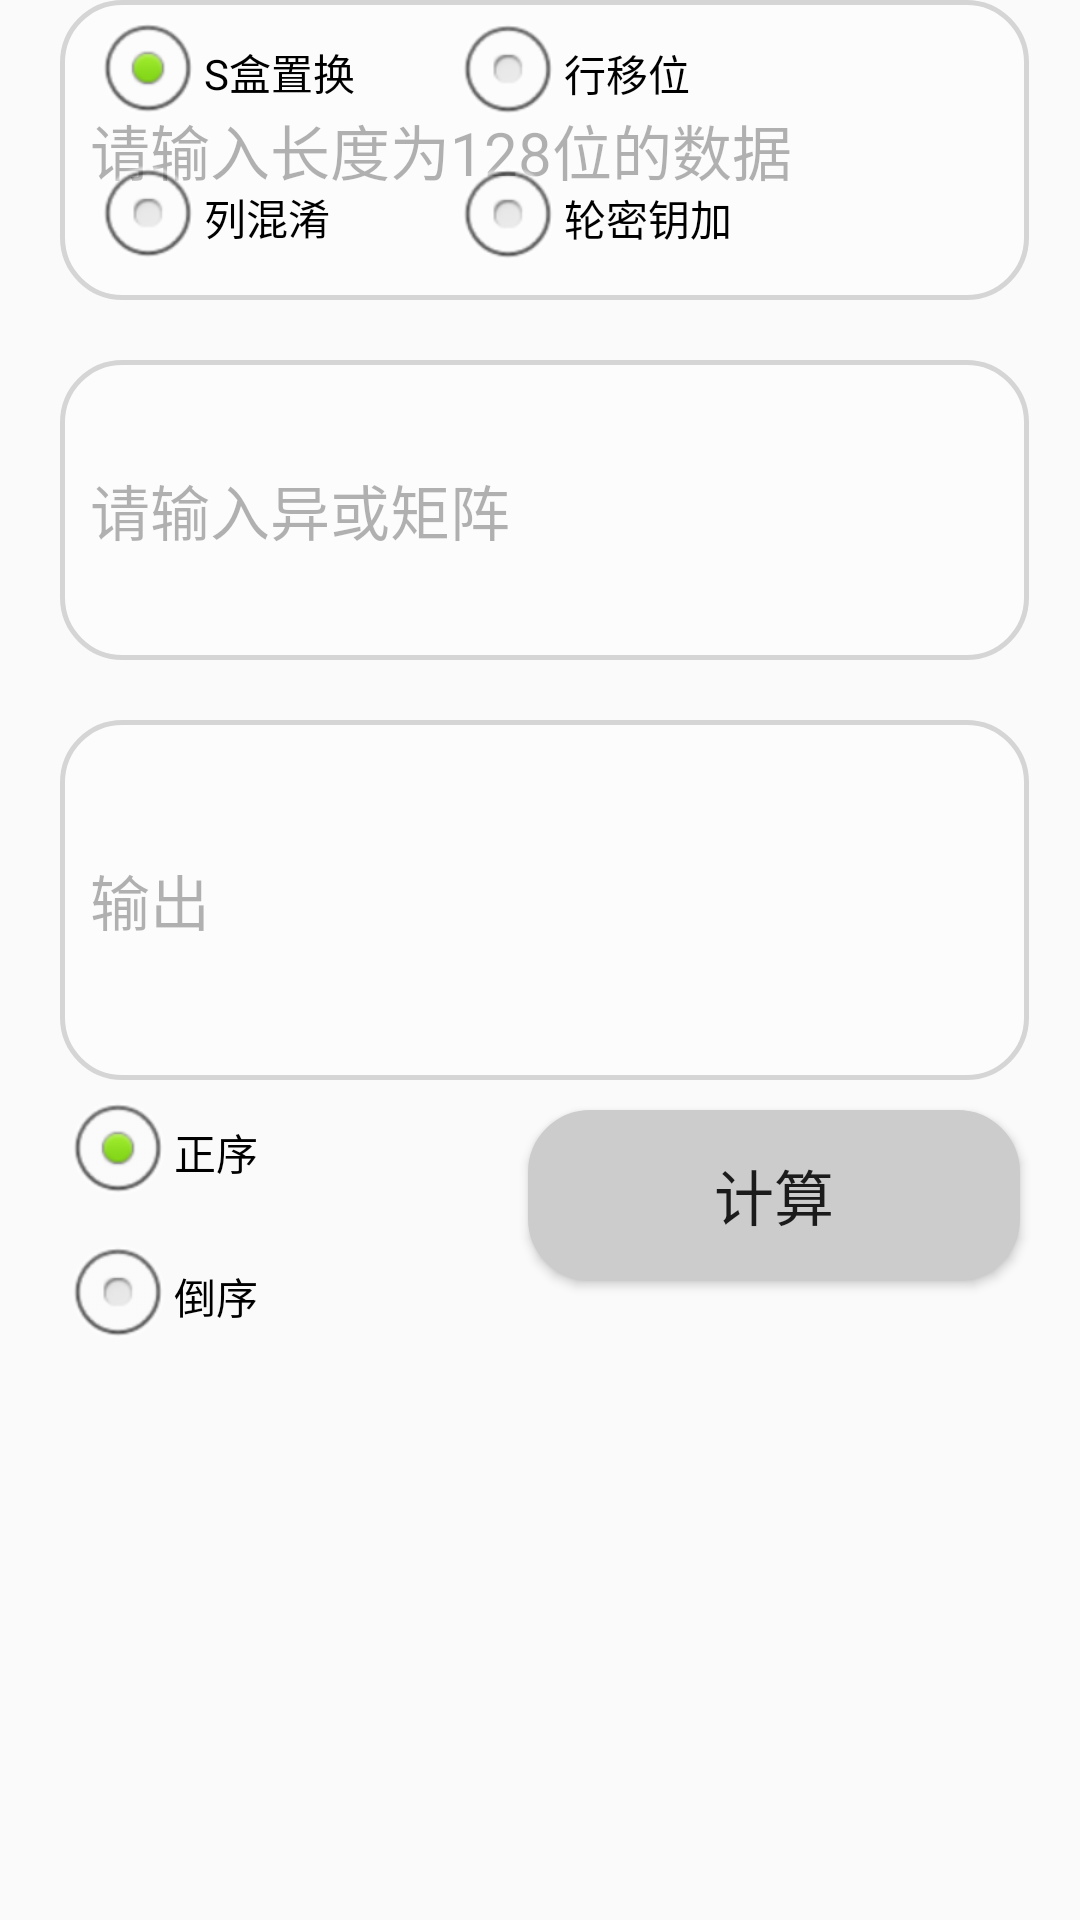

The Android layout XML behind this screen, and the referenced resources:
<!-- AndroidManifest.xml: application theme AppTheme -->
<!-- res/layout/calculator_main.xml -->
<?xml version="1.0" encoding="utf-8"?>
<android.support.constraint.ConstraintLayout
        xmlns:android="http://schemas.android.com/apk/res/android"
        xmlns:app="http://schemas.android.com/apk/res-auto"
        android:layout_width="match_parent"
        android:layout_height="match_parent">


    <EditText
            android:id="@+id/input"
            android:layout_width="323dp"
            android:layout_height="100dp"
            android:background="@drawable/view_bg"
            android:hint="@string/_16"
            android:alpha="0.5"
            app:layout_constraintLeft_toLeftOf="parent"
            app:layout_constraintTop_toBottomOf="@id/rgSex"
            android:textSize="20sp"
            android:layout_marginTop="36dp"
            android:layout_marginStart="20dp"/>

    <EditText
            android:id="@+id/rawkey_Edit"
            android:layout_width="323dp"
            android:layout_height="100dp"
            android:background="@drawable/view_bg"
            android:hint="@string/xor"
            android:alpha="0.5"
            app:layout_constraintLeft_toLeftOf="parent"
            app:layout_constraintTop_toBottomOf="@id/input"
            android:textSize="20sp"
            android:layout_marginTop="20dp"
            android:layout_marginStart="20dp"/>


    <EditText
            android:id="@+id/print"
            android:layout_width="323dp"
            android:layout_height="120dp"
            android:background="@drawable/view_bg"
            android:hint="@string/out"
            android:alpha="0.5"
            app:layout_constraintLeft_toLeftOf="parent"
            app:layout_constraintTop_toBottomOf="@id/rawkey_Edit"
            android:textSize="20sp"
            android:layout_marginTop="20dp"
            android:layout_marginStart="20dp"/>

    <RadioGroup
            android:id="@+id/process"
            android:layout_width="match_parent"
            android:layout_height="wrap_content"
            android:orientation="vertical">

        <RadioButton
                android:id="@+id/subBytes"
                android:layout_width="wrap_content"
                android:layout_height="wrap_content"
                android:layout_marginStart="30dp"
                android:button="@null"
                android:checked="true"
                android:drawableStart="@android:drawable/btn_radio"
                android:text="@string/SubBytes"/>

        <RadioButton
                android:id="@+id/shiftrow"
                android:layout_width="wrap_content"
                android:layout_height="wrap_content"
                android:layout_marginStart="150dp"
                android:layout_marginTop="-48dp"
                android:button="@null"
                android:drawableStart="@android:drawable/btn_radio"
                android:text="@string/shiftrow"/>

        <RadioButton
                android:id="@+id/mixcolumns"
                android:layout_width="wrap_content"
                android:layout_height="wrap_content"
                android:layout_marginStart="30dp"
                android:button="@null"
                android:drawableStart="@android:drawable/btn_radio"
                android:text="@string/mixcolumns"/>

        <RadioButton
                android:id="@+id/addrawkey"
                android:layout_width="wrap_content"
                android:layout_height="wrap_content"
                android:layout_marginStart="150dp"
                android:layout_marginTop="-48dp"
                android:button="@null"
                android:drawableStart="@android:drawable/btn_radio"
                android:text="@string/addrawkey"/>
    </RadioGroup>

    <RadioGroup
            android:id="@+id/Mode"
            android:layout_width="match_parent"
            android:layout_height="wrap_content"
            android:orientation="vertical"
            app:layout_constraintTop_toBottomOf="@id/print"
            android:layout_marginStart="20dp">

        <RadioButton
                android:id="@+id/Positive"
                android:layout_width="wrap_content"
                android:layout_height="wrap_content"
                android:button="@null"
                android:checked="true"
                android:drawableStart="@android:drawable/btn_radio"
                android:text="@string/Positive"/>

        <RadioButton
                android:id="@+id/inverted"
                android:layout_width="wrap_content"
                android:layout_height="wrap_content"
                android:button="@null"
                android:drawableStart="@android:drawable/btn_radio"
                android:text="@string/inverted"/>
    </RadioGroup>

    <Button
            android:id="@+id/execute"
            android:layout_height="57dp"
            android:layout_width="164dp"
            android:background="@drawable/button_bg"
            android:text="@string/execute"
            android:textSize="20sp"
            app:layout_constraintTop_toBottomOf="@id/print"
            app:layout_constraintRight_toRightOf="parent"
            android:layout_marginEnd="20dp"
            android:layout_marginTop="10dp"/>

</android.support.constraint.ConstraintLayout>
<!-- resources referenced by this layout -->
<resources>
  <!-- drawable button_bg (drawable) -->
  <?xml version="1.0" encoding="utf-8"?>
  <shape xmlns:android="http://schemas.android.com/apk/res/android"
         android:shape="rectangle"> 
      <corners android:radius="20dip" /> 
      <padding
              android:left="10dp"
              android:top="10dp"
              android:right="10dp"
              android:bottom="10dp"
      /> 
      <stroke
              android:width="5px"
              android:color="#CCCCCC" /> 
      <solid android:color="#CCCCCC">
  
      </solid>
  </shape>
  <!-- drawable view_bg (drawable) -->
  <?xml version="1.0" encoding="utf-8"?>
  <shape xmlns:android="http://schemas.android.com/apk/res/android"
         android:shape="rectangle"> 
      <corners android:radius="20dip" /> 
      <padding
              android:left="10dp"
              android:top="10dp"
              android:right="10dp"
              android:bottom="10dp"
      /> 
      <stroke
              android:width="5px"
              android:color="#B0B0B0" /> 
      <solid android:color="#FFF">
  
      </solid>
  </shape>
  <string name="Positive">正序</string>
  <string name="SubBytes">S盒置换</string>
  <string name="_16">请输入长度为128位的数据</string>
  <string name="addrawkey">轮密钥加</string>
  <string name="execute">计算</string>
  <string name="inverted">倒序</string>
  <string name="mixcolumns">列混淆</string>
  <string name="out">输出</string>
  <string name="shiftrow">行移位</string>
  <string name="xor">请输入异或矩阵</string>
  <style name="AppTheme" parent="Base.Theme.AppCompat.Light.DarkActionBar">
      </style>
</resources>
